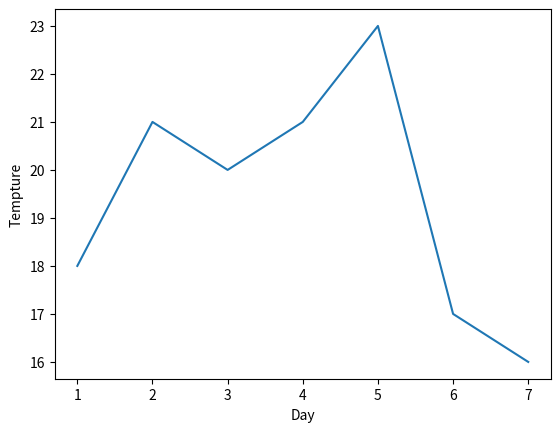

Recreate this plot in Python.
import matplotlib.pyplot as plt

x = [1,2,3,4,5,6,7]
y = [18,21,20,21,23,17,16]

plt.xlabel("Day")
plt.ylabel("Tempture")


plt.plot(x,y)
plt.show()